Photos from the image-classification dataset "testing_data" in the GitHub repository djlisko01/recycle-ai. Its 2 classes are: biodegradable, recycle.

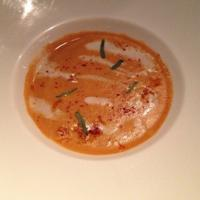
Label: biodegradable

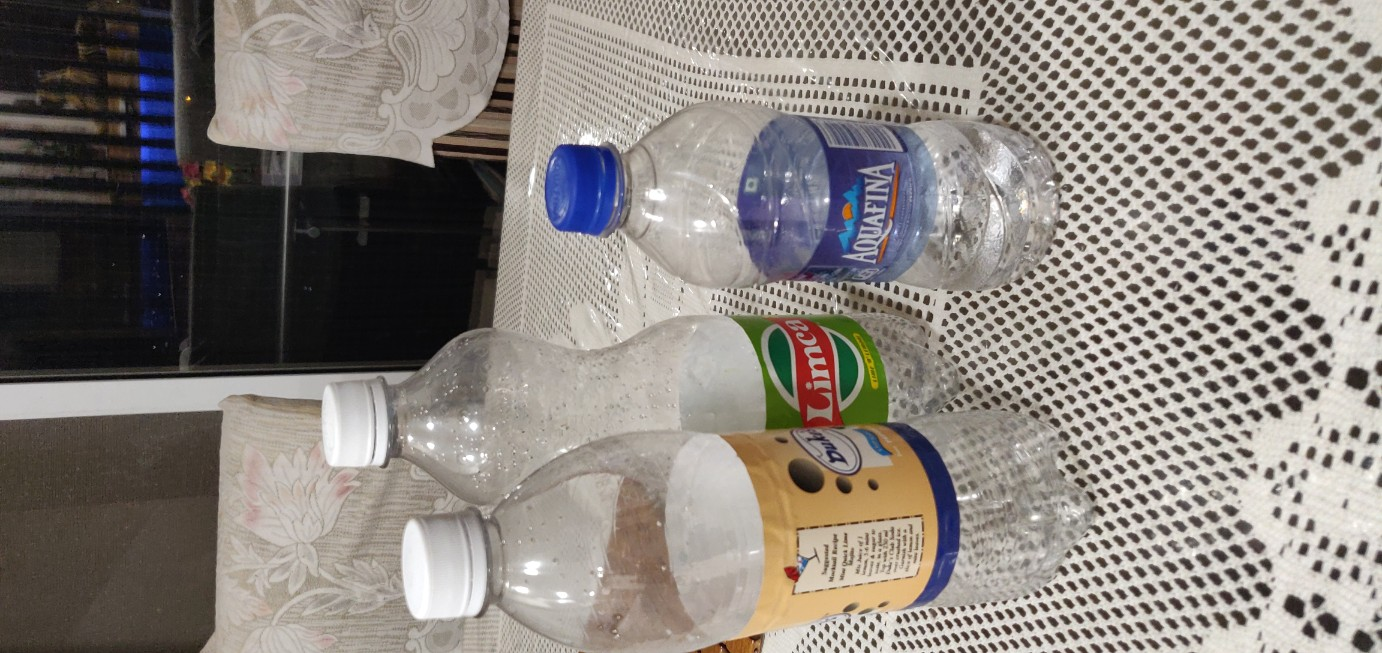
Label: recycle

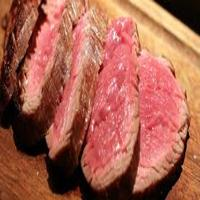
Label: biodegradable

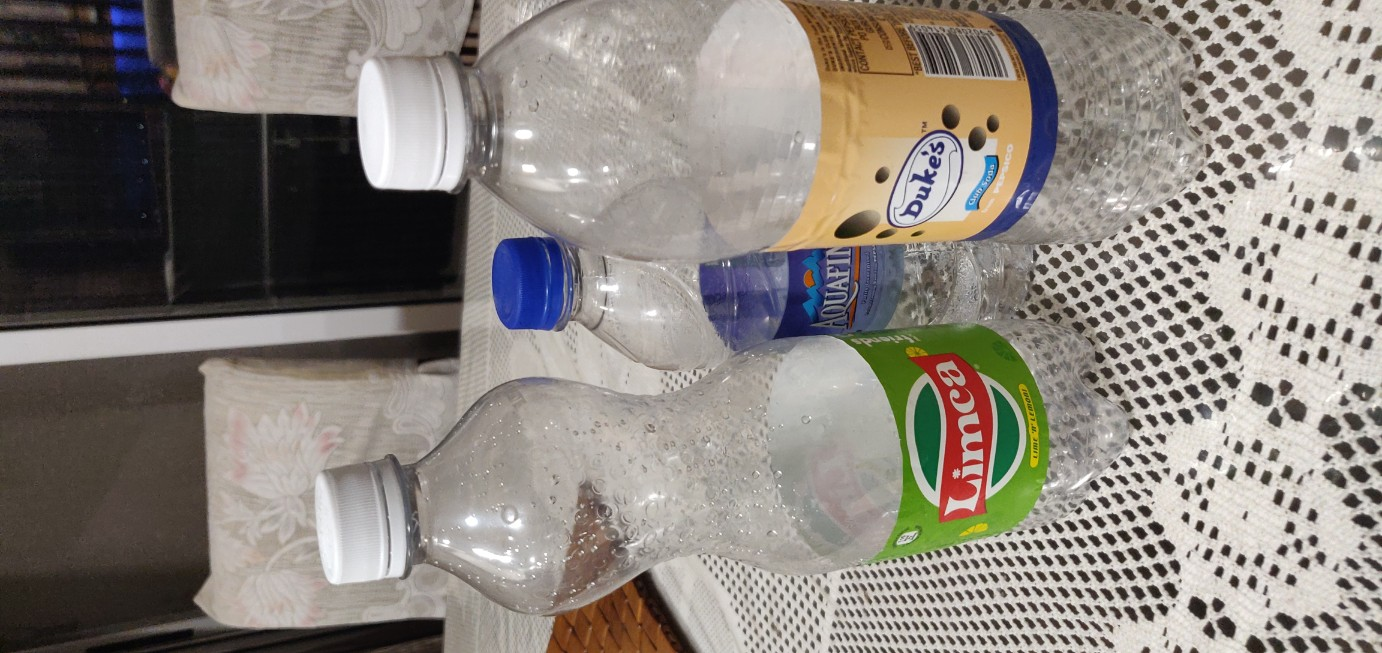
Label: recycle

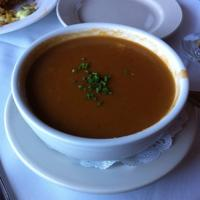
Label: biodegradable

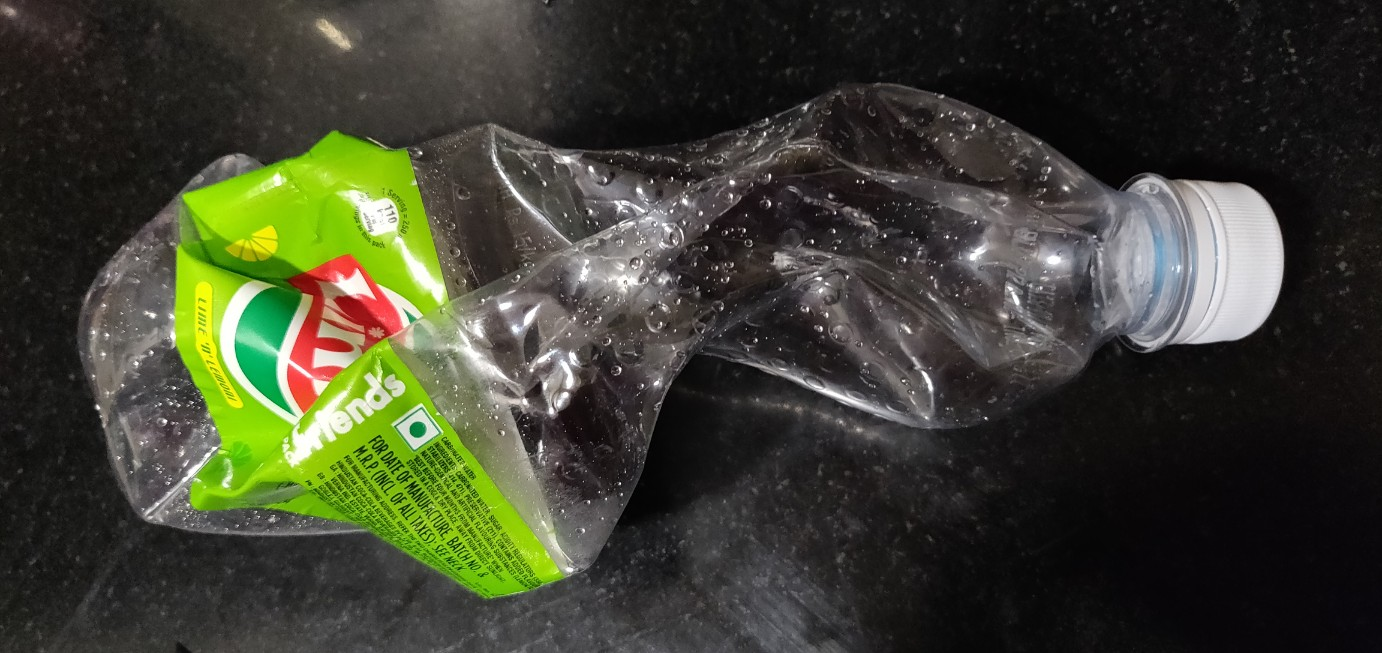
Label: recycle
